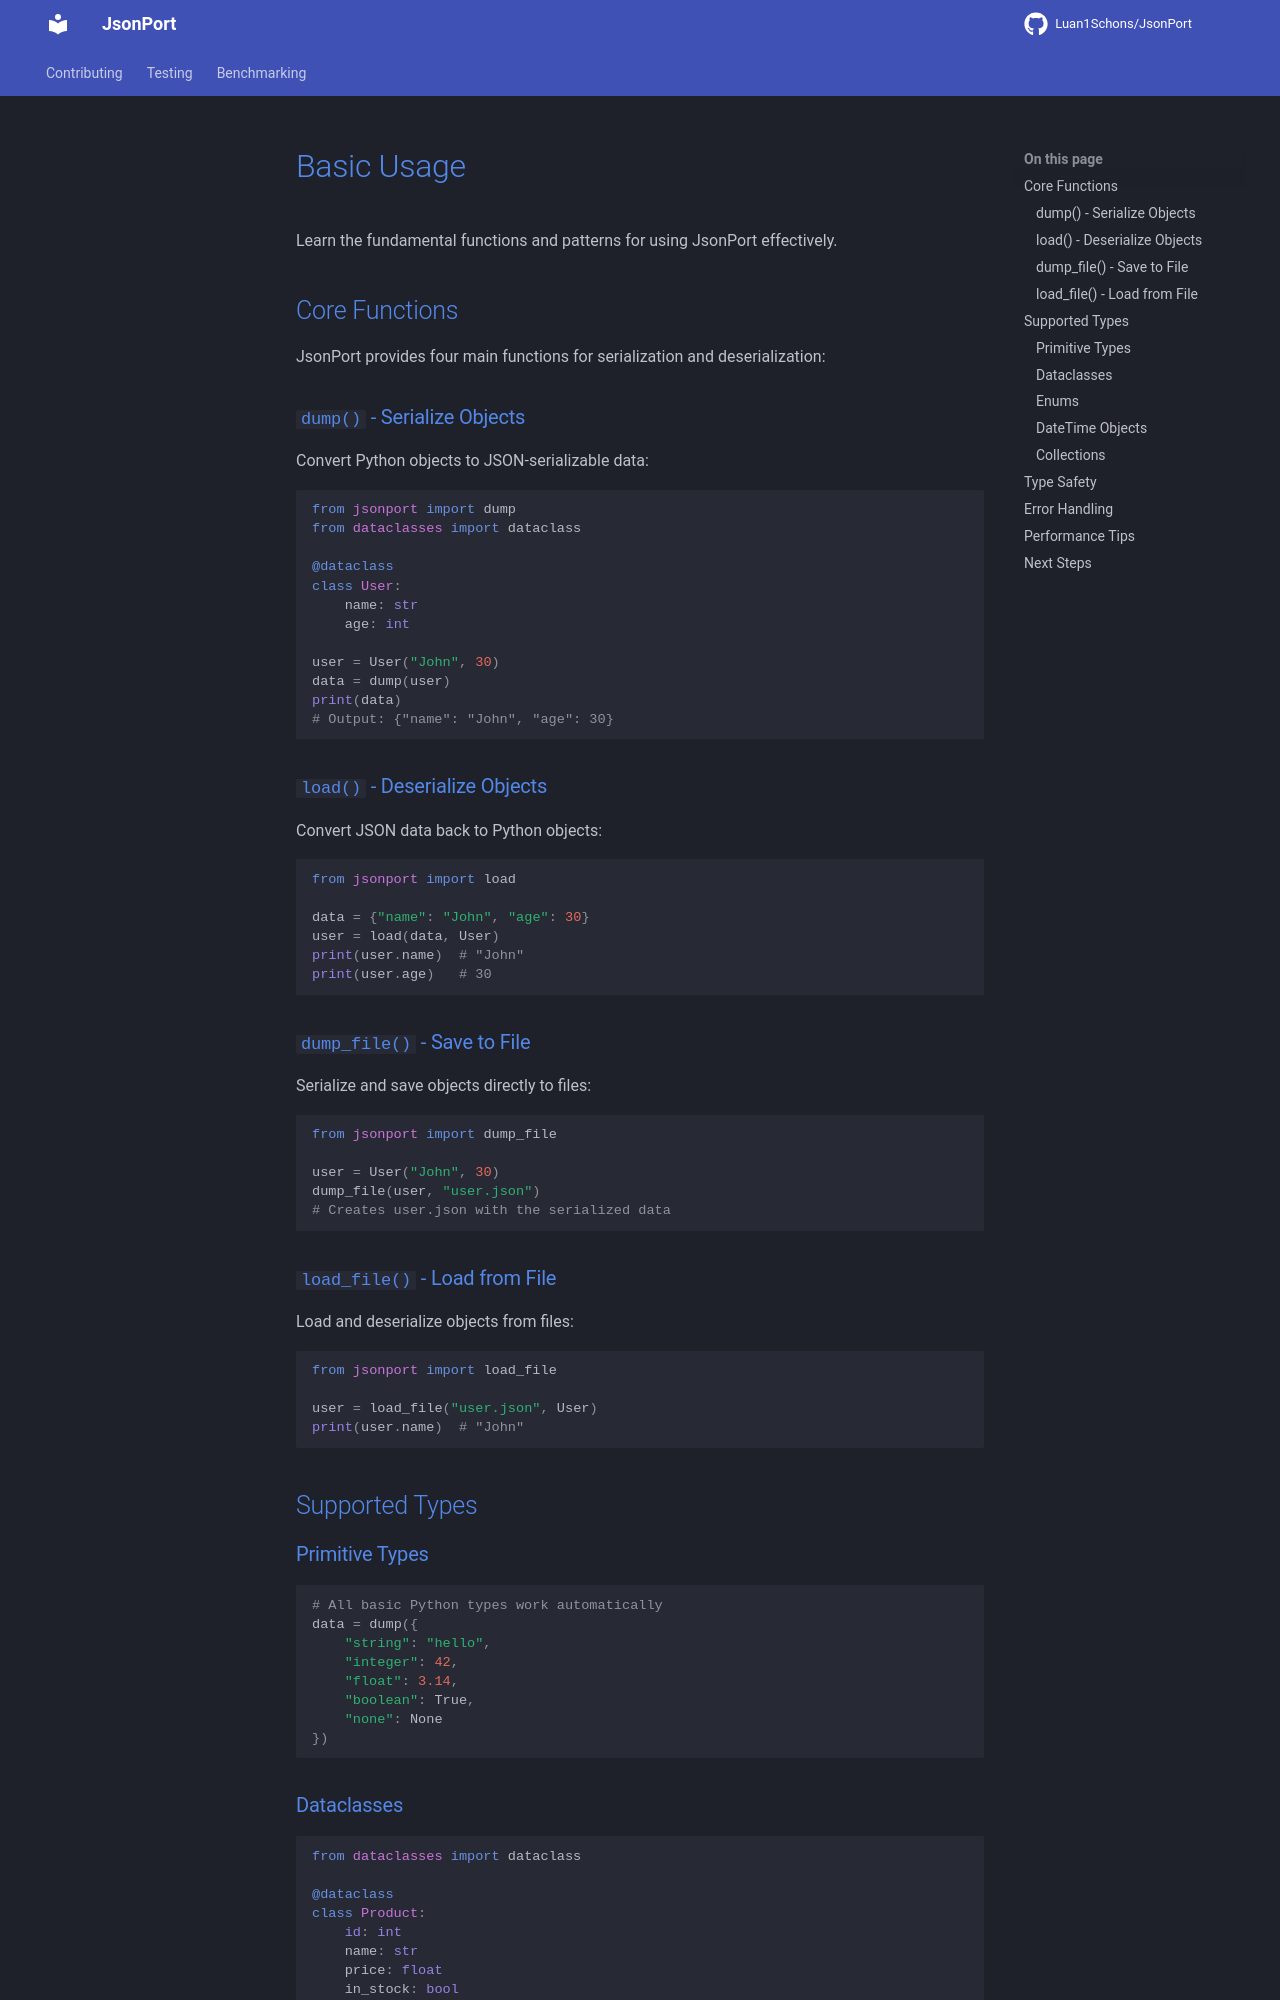

repository: Luan1Schons/JsonPort · page: user-guide/basic-usage/index.html · generator: mkdocs

# Basic Usage

Learn the fundamental functions and patterns for using JsonPort effectively.

## Core Functions

JsonPort provides four main functions for serialization and deserialization:

### `dump()` - Serialize Objects

Convert Python objects to JSON-serializable data:

```python
from jsonport import dump
from dataclasses import dataclass

@dataclass
class User:
    name: str
    age: int

user = User("John", 30)
data = dump(user)
print(data)
# Output: {"name": "John", "age": 30}
```

### `load()` - Deserialize Objects

Convert JSON data back to Python objects:

```python
from jsonport import load

data = {"name": "John", "age": 30}
user = load(data, User)
print(user.name)  # "John"
print(user.age)   # 30
```

### `dump_file()` - Save to File

Serialize and save objects directly to files:

```python
from jsonport import dump_file

user = User("John", 30)
dump_file(user, "user.json")
# Creates user.json with the serialized data
```

### `load_file()` - Load from File

Load and deserialize objects from files:

```python
from jsonport import load_file

user = load_file("user.json", User)
print(user.name)  # "John"
```

## Supported Types

### Primitive Types
```python
# All basic Python types work automatically
data = dump({
    "string": "hello",
    "integer": 42,
    "float": 3.14,
    "boolean": True,
    "none": None
})
```

### Dataclasses
```python
from dataclasses import dataclass

@dataclass
class Product:
    id: int
    name: str
    price: float
    in_stock: bool

product = Product(1, "Laptop", 999.99, True)
data = dump(product)
# Output: {"id": 1, "name": "Laptop", "price": 999.99, "in_stock": true}
```
